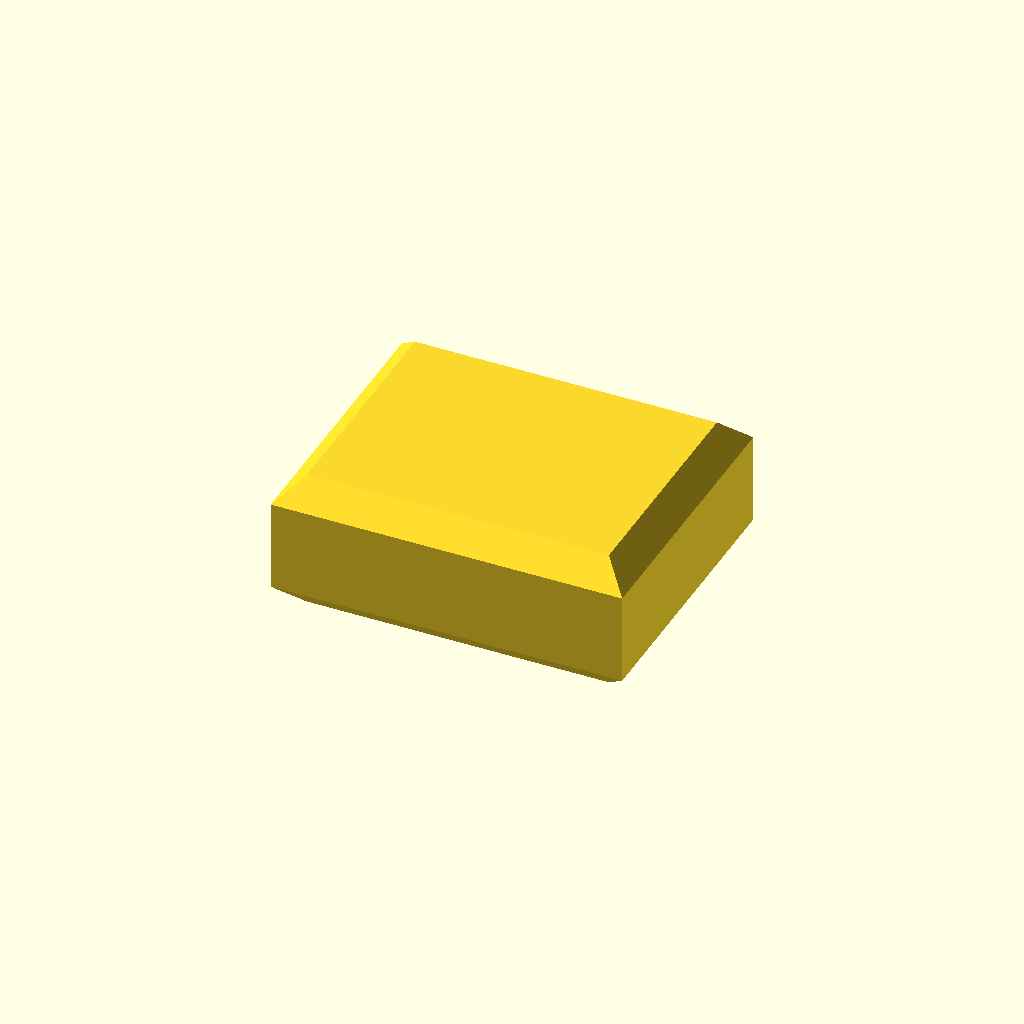
Cell 1: the model at its default parameters.
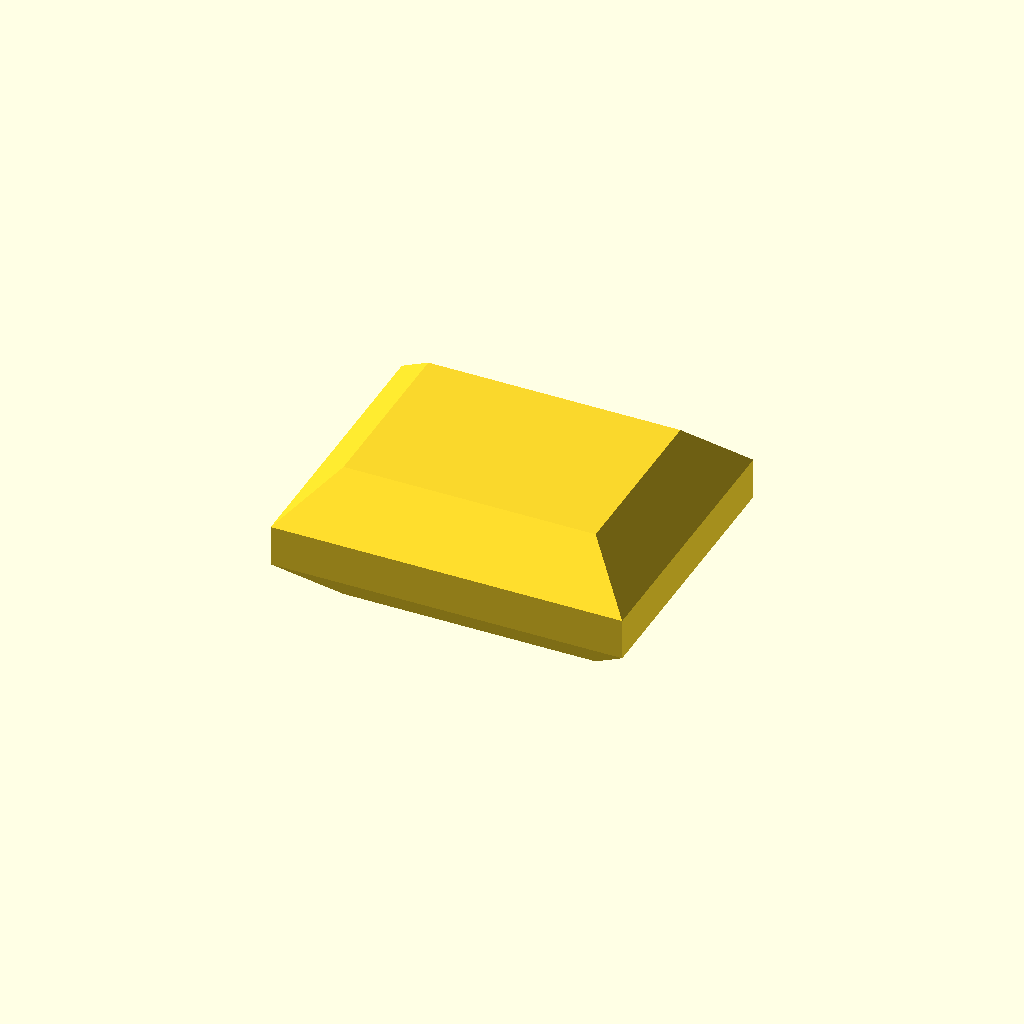
Cell 2: radius = 10 (everything else at default).
All cells are drawn from one camera (rotation 55°, 0°, 25°, orthographic, colour scheme Cornfield), so only the parameter changes between them.
The OpenSCAD source (docs/brep/issue-82-capabilities/evidence/run-001/chamfer/openscad-edited/model.scad):
$fn=96;
radius=5;
leg=radius/sqrt(2); hull(){translate([leg,leg,0]) cube([50-2*leg,40-2*leg,20]); translate([0,0,leg]) cube([50,40,20-2*leg]);}
Parameter table extracted from the source (name, type, default, range or options):
radius: number, default 5
